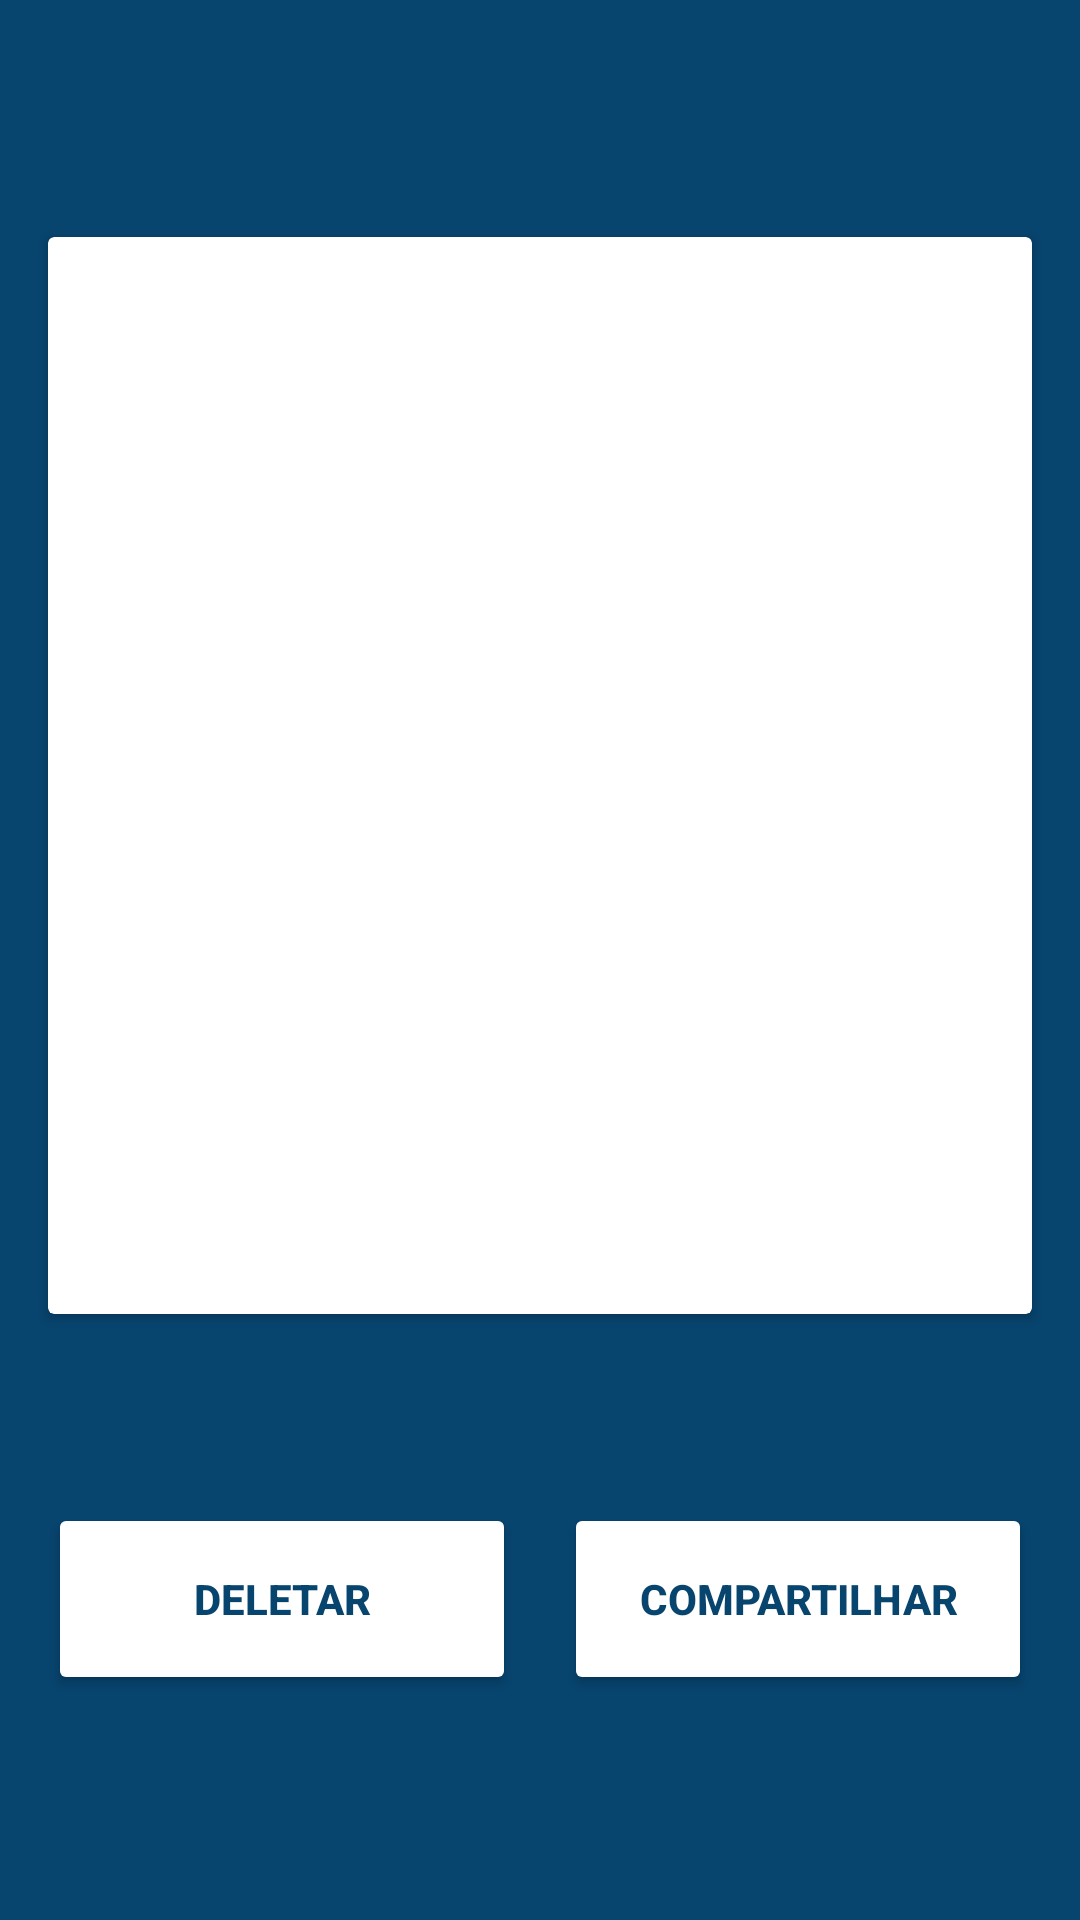

Reconstruct the res/layout file that produces this screen, plus the resources it refers to.
<!-- AndroidManifest.xml: application theme AppTheme.Splash -->
<!-- res/layout/fragment_run_details.xml -->
<?xml version="1.0" encoding="utf-8"?>
<androidx.constraintlayout.widget.ConstraintLayout xmlns:android="http://schemas.android.com/apk/res/android"
    xmlns:app="http://schemas.android.com/apk/res-auto"
    xmlns:tools="http://schemas.android.com/tools"
    android:layout_width="match_parent"
    android:layout_height="wrap_content"
    android:background="@color/blueColor">

    <androidx.cardview.widget.CardView
        android:id="@+id/cardViewScreenShot"
        android:layout_width="match_parent"
        android:layout_height="wrap_content"
        android:layout_marginStart="16dp"
        android:layout_marginTop="32dp"
        android:layout_marginEnd="16dp"
        android:layout_marginBottom="16dp"
        android:backgroundTintMode="add"
        android:padding="8dp"
        app:cardBackgroundColor="@android:color/white"
        app:layout_constraintBottom_toTopOf="@+id/buttonShare"
        app:layout_constraintEnd_toEndOf="parent"
        app:layout_constraintStart_toStartOf="parent"
        app:layout_constraintTop_toTopOf="parent">

        <androidx.constraintlayout.widget.ConstraintLayout
            android:id="@+id/constraintLayout"
            android:layout_width="match_parent"
            android:layout_height="match_parent">

            <ImageView
                android:id="@+id/imageViewRun"
                android:layout_width="300dp"
                android:layout_height="300dp"
                android:layout_marginTop="16dp"
                android:layout_marginBottom="8dp"
                android:contentDescription="@string/map_route_description_text"
                android:scaleType="centerInside"
                app:layout_constraintBottom_toBottomOf="parent"
                app:layout_constraintEnd_toEndOf="parent"
                app:layout_constraintHorizontal_bias="0.5"
                app:layout_constraintStart_toStartOf="parent"
                app:layout_constraintTop_toBottomOf="@+id/textViewCalories" />

            <com.google.android.material.textview.MaterialTextView
                android:id="@+id/textViewDate"
                android:layout_width="wrap_content"
                android:layout_height="wrap_content"
                android:textColor="@color/blueColor"
                android:textStyle="bold"
                app:layout_constraintBottom_toBottomOf="@+id/textViewTime"
                app:layout_constraintEnd_toStartOf="@+id/textViewTime"
                app:layout_constraintStart_toStartOf="parent"
                app:layout_constraintTop_toTopOf="@+id/textViewTime"
                tools:text="DATE" />

            <com.google.android.material.textview.MaterialTextView
                android:id="@+id/textViewTime"
                android:layout_width="wrap_content"
                android:layout_height="wrap_content"
                android:textColor="@color/blueColor"
                android:textStyle="bold"
                app:layout_constraintBottom_toBottomOf="@+id/textViewDistance"
                app:layout_constraintEnd_toStartOf="@+id/textViewDistance"
                app:layout_constraintHorizontal_bias="0.5"
                app:layout_constraintStart_toEndOf="@+id/textViewDate"
                app:layout_constraintTop_toTopOf="@+id/textViewDistance"
                tools:text="TIME" />

            <com.google.android.material.textview.MaterialTextView
                android:id="@+id/textViewDistance"
                android:layout_width="wrap_content"
                android:layout_height="wrap_content"
                android:textColor="@color/blueColor"
                android:textStyle="bold"
                app:layout_constraintBottom_toBottomOf="@+id/textViewAvgSpeed"
                app:layout_constraintEnd_toStartOf="@+id/textViewAvgSpeed"
                app:layout_constraintHorizontal_bias="0.5"
                app:layout_constraintStart_toEndOf="@+id/textViewTime"
                app:layout_constraintTop_toTopOf="@+id/textViewAvgSpeed"
                tools:text="DISTANCE" />

            <com.google.android.material.textview.MaterialTextView
                android:id="@+id/textViewAvgSpeed"
                android:layout_width="wrap_content"
                android:layout_height="wrap_content"
                android:textColor="@color/blueColor"
                android:textStyle="bold"
                app:layout_constraintBottom_toBottomOf="@+id/textViewCalories"
                app:layout_constraintEnd_toStartOf="@+id/textViewCalories"
                app:layout_constraintHorizontal_bias="0.5"
                app:layout_constraintStart_toEndOf="@+id/textViewDistance"
                app:layout_constraintTop_toTopOf="@+id/textViewCalories"
                tools:text="AVGSPEED" />

            <com.google.android.material.textview.MaterialTextView
                android:id="@+id/textViewCalories"
                android:layout_width="wrap_content"
                android:layout_height="wrap_content"
                android:layout_marginTop="16dp"
                android:textColor="@color/blueColor"
                android:textStyle="bold"
                app:layout_constraintEnd_toEndOf="parent"
                app:layout_constraintHorizontal_bias="0.5"
                app:layout_constraintStart_toEndOf="@+id/textViewAvgSpeed"
                app:layout_constraintTop_toTopOf="parent"
                tools:text="CALORIES" />
        </androidx.constraintlayout.widget.ConstraintLayout>
    </androidx.cardview.widget.CardView>

    <Button
        android:id="@+id/buttonDelete"
        android:layout_width="0dp"
        android:layout_height="64dp"
        android:layout_marginStart="16dp"
        android:layout_marginTop="16dp"
        android:layout_marginEnd="8dp"
        android:layout_marginBottom="28dp"
        android:backgroundTint="@android:color/white"
        android:gravity="center"
        android:text="@string/delete_text"
        android:textAlignment="gravity"
        android:textColor="@color/blueColor"
        android:textStyle="bold"
        app:layout_constraintBottom_toBottomOf="parent"
        app:layout_constraintEnd_toStartOf="@+id/buttonShare"
        app:layout_constraintStart_toStartOf="parent"
        app:layout_constraintTop_toBottomOf="@+id/cardViewScreenShot" />

    <Button
        android:id="@+id/buttonShare"
        android:layout_width="0dp"
        android:layout_height="64dp"
        android:layout_marginStart="8dp"
        android:layout_marginEnd="16dp"
        android:backgroundTint="@android:color/white"
        android:gravity="center"
        android:text="@string/share_text"
        android:textAlignment="gravity"
        android:textColor="@color/blueColor"
        android:textStyle="bold"
        app:layout_constraintBottom_toBottomOf="@+id/buttonDelete"
        app:layout_constraintEnd_toEndOf="parent"
        app:layout_constraintStart_toEndOf="@+id/buttonDelete"
        app:layout_constraintTop_toTopOf="@+id/buttonDelete" />
</androidx.constraintlayout.widget.ConstraintLayout>
<!-- resources referenced by this layout -->
<resources>
  <color name="blueColor">#07446E</color>
  <string name="delete_text">Deletar</string>
  <string name="map_route_description_text">Mapa da rota realizada.</string>
  <string name="share_text">Compartilhar</string>
  <style name="AppTheme.Splash" parent="AppTheme">
          <item name="android:windowBackground">@drawable/background_app_splash</item>
      </style>
  <style name="AppTheme" parent="Theme.MaterialComponents.NoActionBar">
          
          <item name="colorPrimary">@color/blueColor</item>
          <item name="colorPrimaryDark">@color/blueColor</item>
          <item name="colorSecondary">@color/blueColor</item>
          <item name="android:colorBackground">@color/blueColor</item>
          <item name="colorError">@color/errorColor</item>
          
          <item name="colorSurface">@color/blueColor</item>
  
          <item name="alertDialogTheme">@style/AlertDialogTheme</item>
      </style>
  <!-- drawable background_app_splash (drawable) -->
  <?xml version="1.0" encoding="utf-8"?>
  <layer-list xmlns:android="http://schemas.android.com/apk/res/android">
      <item android:drawable="@color/blueColor"/>
      <item
          android:gravity="center">
  
          <bitmap
              android:gravity="center"
              android:src="@drawable/ic_run_splash"/>
      </item>
  </layer-list>
  <color name="errorColor">#D50000</color>
  <style name="AlertDialogTheme" parent="ThemeOverlay.MaterialComponents.Dialog.Alert">
          <item name="buttonBarPositiveButtonStyle">@style/PositiveButtonStyle</item>
          <item name="buttonBarNegativeButtonStyle">@style/NegativeButtonStyle</item>
      </style>
  <!-- drawable ic_run_splash: png bitmap (drawable, 17745 bytes) -->
  <style name="PositiveButtonStyle" parent="Widget.MaterialComponents.Button.TextButton.Dialog">
          <item name="android:textColor">@color/colorAccent</item>
      </style>
  <style name="NegativeButtonStyle" parent="Widget.MaterialComponents.Button.TextButton.Dialog">
          <item name="android:textColor">@color/colorAccent</item>
      </style>
  <color name="colorAccent">#FFE600</color>
</resources>
